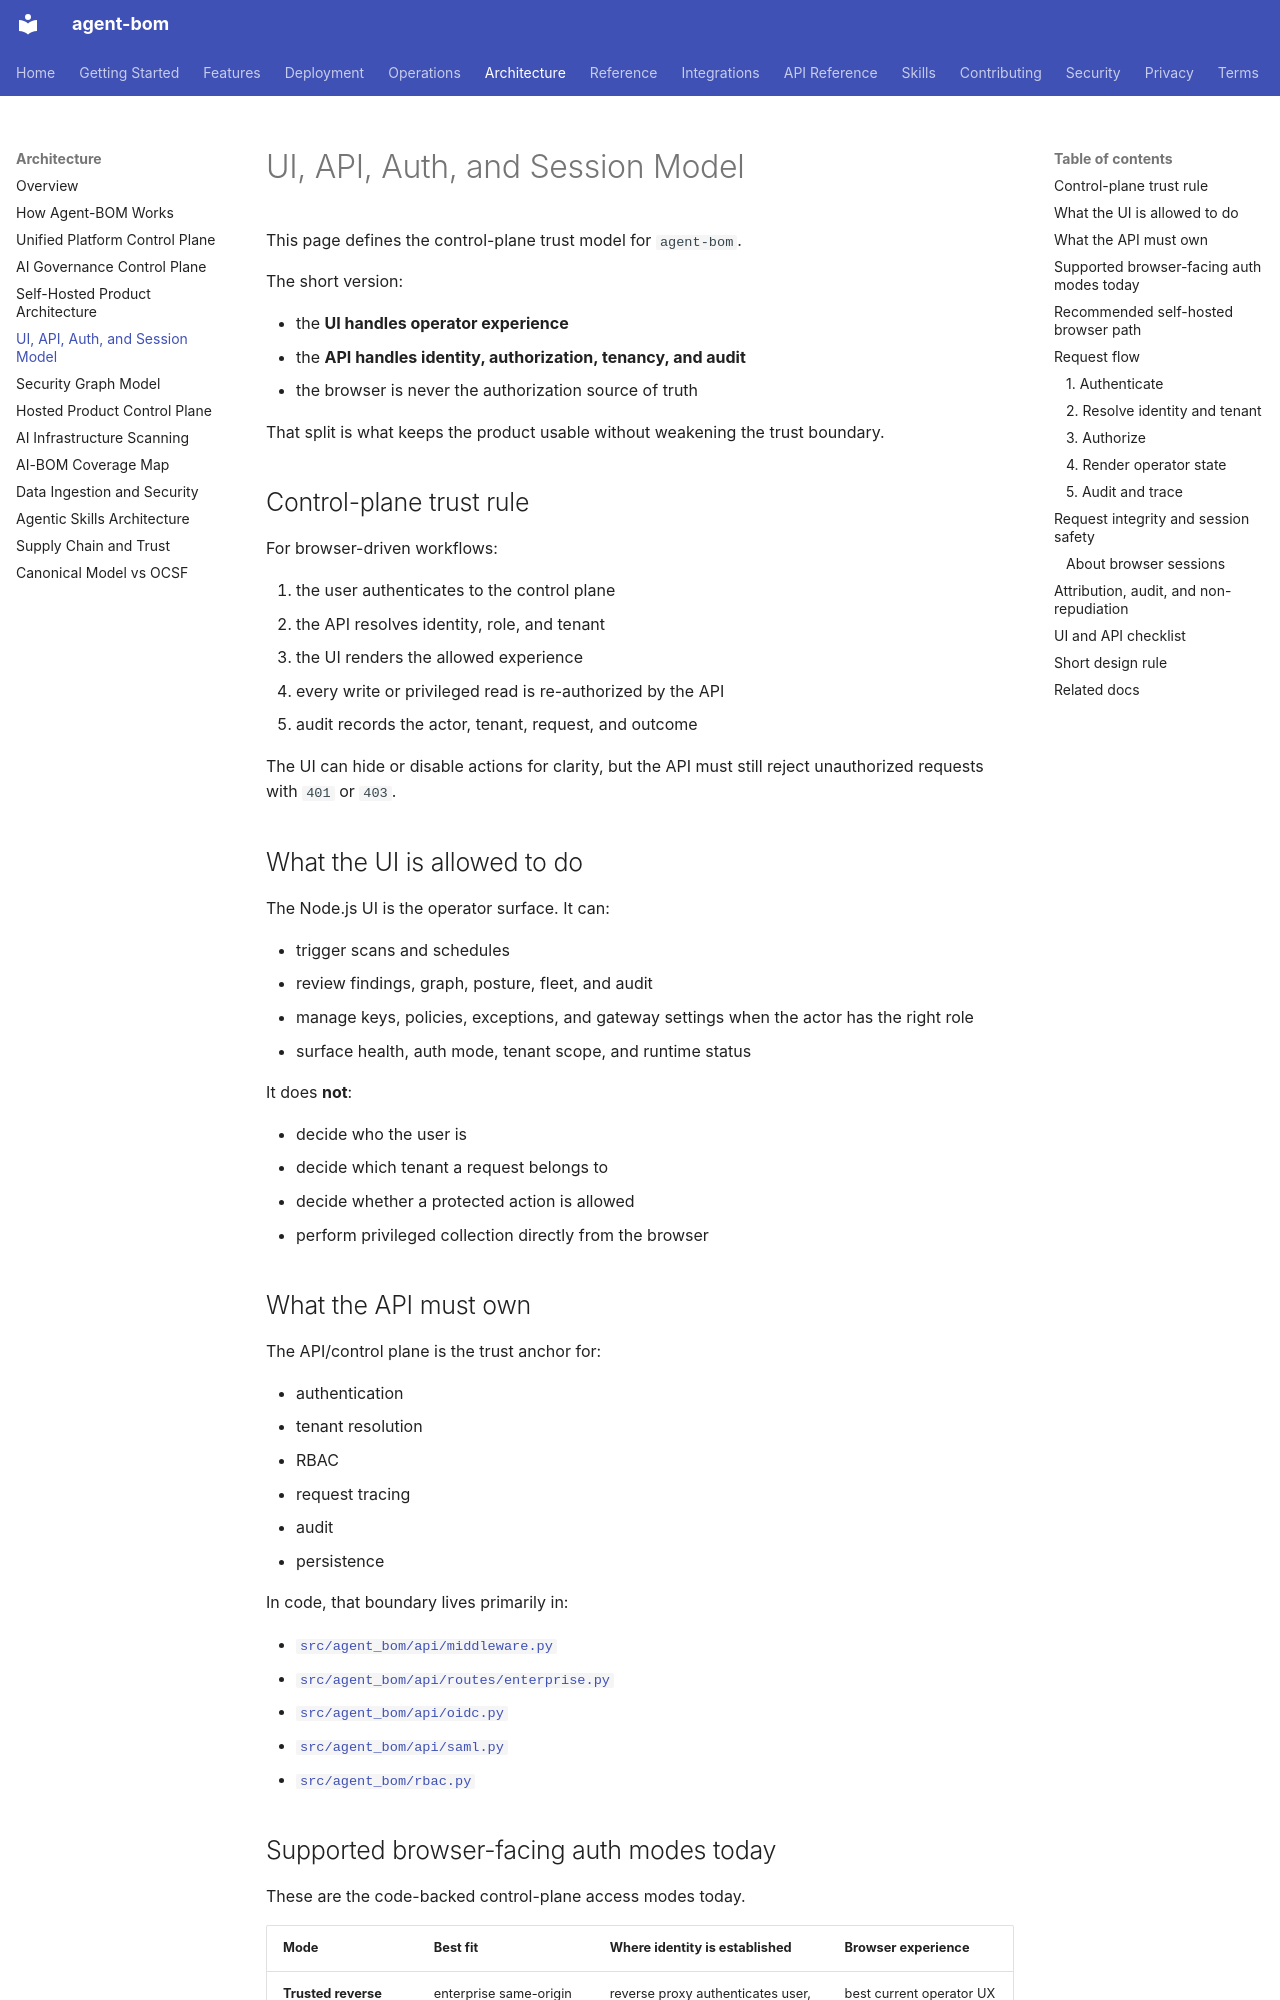

repository: koda-ai-studio/agent-bom · page: architecture/auth-and-session-model/index.html · generator: mkdocs

# UI, API, Auth, and Session Model

This page defines the control-plane trust model for `agent-bom`.

The short version:

- the **UI handles operator experience**
- the **API handles identity, authorization, tenancy, and audit**
- the browser is never the authorization source of truth

That split is what keeps the product usable without weakening the trust
boundary.

## Control-plane trust rule

For browser-driven workflows:

1. the user authenticates to the control plane
2. the API resolves identity, role, and tenant
3. the UI renders the allowed experience
4. every write or privileged read is re-authorized by the API
5. audit records the actor, tenant, request, and outcome

The UI can hide or disable actions for clarity, but the API must still reject
unauthorized requests with `401` or `403`.

## What the UI is allowed to do

The Node.js UI is the operator surface. It can:

- trigger scans and schedules
- review findings, graph, posture, fleet, and audit
- manage keys, policies, exceptions, and gateway settings when the actor has the right role
- surface health, auth mode, tenant scope, and runtime status

It does **not**:

- decide who the user is
- decide which tenant a request belongs to
- decide whether a protected action is allowed
- perform privileged collection directly from the browser

## What the API must own

The API/control plane is the trust anchor for:

- authentication
- tenant resolution
- RBAC
- request tracing
- audit
- persistence

In code, that boundary lives primarily in:

- [`src/agent_bom/api/middleware.py`](https://github.com/koda-ai-studio/agent-bom/blob/main/src/agent_bom/api/middleware.py)
- [`src/agent_bom/api/routes/enterprise.py`](https://github.com/koda-ai-studio/agent-bom/blob/main/src/agent_bom/api/routes/enterprise.py)
- [`src/agent_bom/api/oidc.py`](https://github.com/koda-ai-studio/agent-bom/blob/main/src/agent_bom/api/oidc.py)
- [`src/agent_bom/api/saml.py`](https://github.com/koda-ai-studio/agent-bom/blob/main/src/agent_bom/api/saml.py)
- [`src/agent_bom/rbac.py`](https://github.com/koda-ai-studio/agent-bom/blob/main/src/agent_bom/rbac.py)
